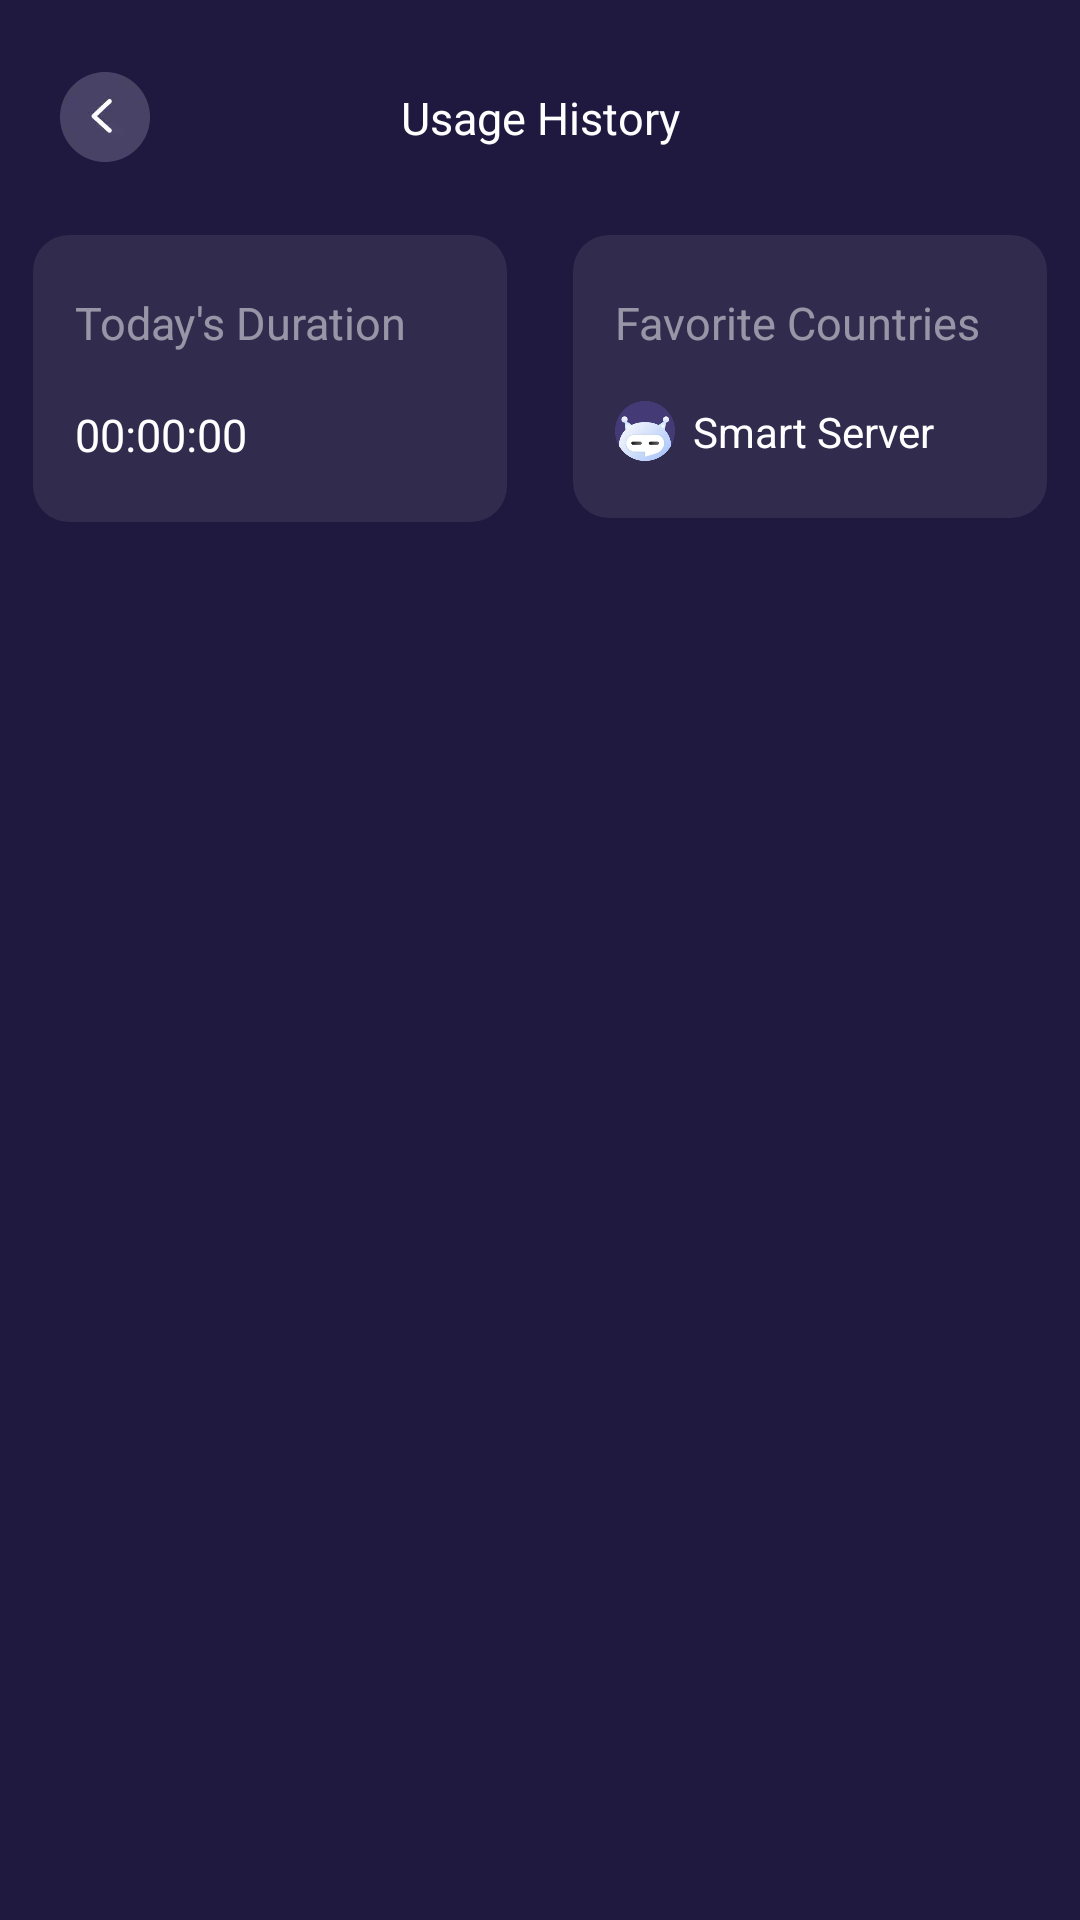

Here is an Android app screen rendered from its layout file. Give the layout XML and the strings, colors and styles it references.
<!-- AndroidManifest.xml: application theme Theme.AlienConnection -->
<!-- res/layout/vv_his.xml -->
<?xml version="1.0" encoding="utf-8"?>
<layout xmlns:android="http://schemas.android.com/apk/res/android"
    xmlns:app="http://schemas.android.com/apk/res-auto"
    xmlns:tools="http://schemas.android.com/tools">

    <data>

    </data>

    <androidx.constraintlayout.widget.ConstraintLayout
        android:id="@+id/main"
        android:layout_width="match_parent"
        android:layout_height="match_parent"
        android:background="@color/colorPrimary">

        <androidx.appcompat.widget.AppCompatImageView
            android:id="@+id/appCompatTextView"
            android:layout_width="wrap_content"
            android:layout_height="wrap_content"
            android:layout_marginStart="20dp"
            android:layout_marginTop="24dp"
            android:drawableStart="@drawable/icon_mmm"
            android:drawablePadding="8dp"
            android:gravity="center"
            android:src="@drawable/icon_back"
            app:layout_constraintStart_toStartOf="parent"
            app:layout_constraintTop_toTopOf="parent" />


        <TextView
            android:id="@+id/main_time"
            android:layout_width="wrap_content"
            android:layout_height="wrap_content"
            android:text="Usage History"
            android:textColor="#FFFFFFFF"
            android:textSize="15sp"
            app:layout_constraintBottom_toBottomOf="@+id/appCompatTextView"
            app:layout_constraintEnd_toEndOf="parent"
            app:layout_constraintStart_toStartOf="parent"
            app:layout_constraintTop_toTopOf="@+id/appCompatTextView" />

        <androidx.constraintlayout.widget.ConstraintLayout
            android:id="@+id/constraintLayout"
            android:layout_width="0dp"
            android:layout_height="wrap_content"
            android:layout_marginHorizontal="11dp"
            android:layout_marginTop="29dp"
            android:background="@drawable/bg_12"
            android:paddingHorizontal="14dp"
            android:paddingVertical="19dp"
            app:layout_constraintEnd_toStartOf="@+id/con_fa"
            app:layout_constraintStart_toStartOf="parent"
            app:layout_constraintTop_toBottomOf="@+id/main_time">

            <TextView
                android:id="@+id/tv_ip"
                android:layout_width="wrap_content"
                android:layout_height="wrap_content"
                android:text="Today's Duration"
                android:textColor="#80FFFFFF"
                android:textSize="15sp"
                app:layout_constraintStart_toStartOf="parent"
                app:layout_constraintTop_toTopOf="parent" />


            <TextView
                android:id="@+id/tv_ip_2"
                android:layout_width="wrap_content"
                android:layout_height="wrap_content"
                android:layout_marginTop="17dp"
                android:text="@string/_00_00_00"
                android:textColor="#FFFFFFFF"
                android:textSize="15sp"
                app:layout_constraintStart_toStartOf="@+id/tv_ip"
                app:layout_constraintTop_toBottomOf="@+id/tv_ip" />


        </androidx.constraintlayout.widget.ConstraintLayout>

        <androidx.constraintlayout.widget.ConstraintLayout
            android:id="@+id/con_fa"
            android:layout_width="0dp"
            android:layout_height="wrap_content"
            android:layout_marginHorizontal="11dp"
            android:layout_marginTop="29dp"
            android:background="@drawable/bg_12"
            android:paddingHorizontal="14dp"
            android:paddingVertical="19dp"
            app:layout_constraintEnd_toEndOf="parent"
            app:layout_constraintStart_toEndOf="@+id/constraintLayout"
            app:layout_constraintTop_toBottomOf="@+id/main_time">

            <TextView
                android:id="@+id/tv_fa"
                android:layout_width="wrap_content"
                android:layout_height="wrap_content"
                android:text="Favorite Countries"
                android:textColor="#80FFFFFF"
                android:textSize="15sp"
                app:layout_constraintStart_toStartOf="parent"
                app:layout_constraintTop_toTopOf="parent" />


            <ImageView
                android:id="@+id/item_ffff"
                android:layout_width="20dp"
                android:layout_height="20dp"
                android:layout_marginTop="16dp"
                android:src="@drawable/icon_s_logo"
                app:layout_constraintStart_toStartOf="@+id/tv_fa"
                app:layout_constraintTop_toBottomOf="@+id/tv_fa" />

            <TextView
                android:id="@+id/tv_cccc"
                android:layout_width="0dp"
                android:layout_height="wrap_content"
                android:text="Smart Server"
                android:maxWidth="120dp"
                android:textColor="#FFFFFFFF"
                android:textSize="14sp"
                android:layout_marginStart="6dp"
                app:layout_constraintBottom_toBottomOf="@+id/item_ffff"
                app:layout_constraintStart_toEndOf="@+id/item_ffff"
                app:layout_constraintTop_toTopOf="@+id/item_ffff" />


        </androidx.constraintlayout.widget.ConstraintLayout>

        <androidx.recyclerview.widget.RecyclerView
            android:id="@+id/his_list"
            android:layout_width="match_parent"
            android:layout_height="0dp"
            android:layout_marginTop="24dp"
            android:layout_marginHorizontal="20dp"
            app:layout_constraintBottom_toBottomOf="parent"
            app:layout_constraintTop_toBottomOf="@+id/constraintLayout"
            tools:layout_editor_absoluteX="20dp"
            tools:listitem="@layout/item_list" />

        <TextView
            android:id="@+id/tv_no_data"
            android:layout_width="wrap_content"
            android:layout_height="wrap_content"
            android:text="No Data"
            android:textColor="#FFFFFF"
            android:textSize="20sp"
            android:visibility="gone"
            app:layout_constraintBottom_toBottomOf="parent"
            app:layout_constraintEnd_toEndOf="parent"
            app:layout_constraintStart_toStartOf="parent"
            app:layout_constraintTop_toTopOf="parent" />
    </androidx.constraintlayout.widget.ConstraintLayout>
</layout>
<!-- res/layout/item_list.xml (included above) -->
<?xml version="1.0" encoding="utf-8"?>
<layout xmlns:android="http://schemas.android.com/apk/res/android"
    xmlns:app="http://schemas.android.com/apk/res-auto">

    <androidx.constraintlayout.widget.ConstraintLayout
        android:id="@+id/item_layout"
        android:layout_width="match_parent"
        android:layout_height="wrap_content"
        android:layout_marginBottom="12dp"
        android:background="@drawable/bg_37"
        android:padding="15dp">

        <ImageView
            android:id="@+id/item_flg"
            android:layout_width="36dp"
            android:layout_height="36dp"
            android:src="@drawable/icon_s_logo"
            app:layout_constraintBottom_toBottomOf="parent"
            app:layout_constraintStart_toStartOf="parent"
            app:layout_constraintTop_toTopOf="parent" />

        <TextView
            android:id="@+id/tv_coutory"
            android:layout_width="0dp"
            android:layout_height="wrap_content"
            android:layout_marginStart="12dp"
            android:text="Smart Server"
            android:textColor="#FFFFFFFF"
            android:textSize="14sp"
            app:layout_constraintBottom_toBottomOf="parent"
            app:layout_constraintStart_toEndOf="@+id/item_flg"
            app:layout_constraintTop_toTopOf="parent" />

        <ImageView
            android:id="@+id/img_check"
            android:layout_width="wrap_content"
            android:layout_height="wrap_content"
            android:src="@drawable/item_dis"
            app:layout_constraintBottom_toBottomOf="parent"
            app:layout_constraintEnd_toEndOf="parent"
            app:layout_constraintTop_toTopOf="parent" />
    </androidx.constraintlayout.widget.ConstraintLayout>
</layout>
<!-- resources referenced by this layout -->
<resources>
  <color name="colorPrimary">#1F193F</color>
  <!-- drawable bg_12 (drawable) -->
  <?xml version="1.0" encoding="utf-8"?>
  <shape xmlns:android="http://schemas.android.com/apk/res/android"
      android:shape="rectangle">
      <corners android:radius="12dp" />
      <solid android:color="#312B4E"/>
  </shape>
  <!-- drawable bg_37 (drawable) -->
  <?xml version="1.0" encoding="utf-8"?>
  <shape xmlns:android="http://schemas.android.com/apk/res/android"
      android:shape="rectangle">
      <corners android:radius="37dp" />
      <solid android:color="#474262"/>
  </shape>
  <!-- drawable icon_back: webp bitmap (drawable-xxhdpi, 1538 bytes) -->
  <!-- drawable icon_mmm: png bitmap (drawable-xxhdpi, 700 bytes) -->
  <!-- drawable icon_s_logo: webp bitmap (drawable-xxhdpi, 4552 bytes) -->
  <!-- drawable item_dis: webp bitmap (drawable-xxhdpi, 1154 bytes) -->
  <string name="_00_00_00">00:00:00</string>
  <style name="Theme.AlienConnection" parent="Base.Theme.AlienConnection" />
  <style name="Base.Theme.AlienConnection" parent="Theme.Material3.DayNight.NoActionBar">
          
          
      </style>
</resources>
